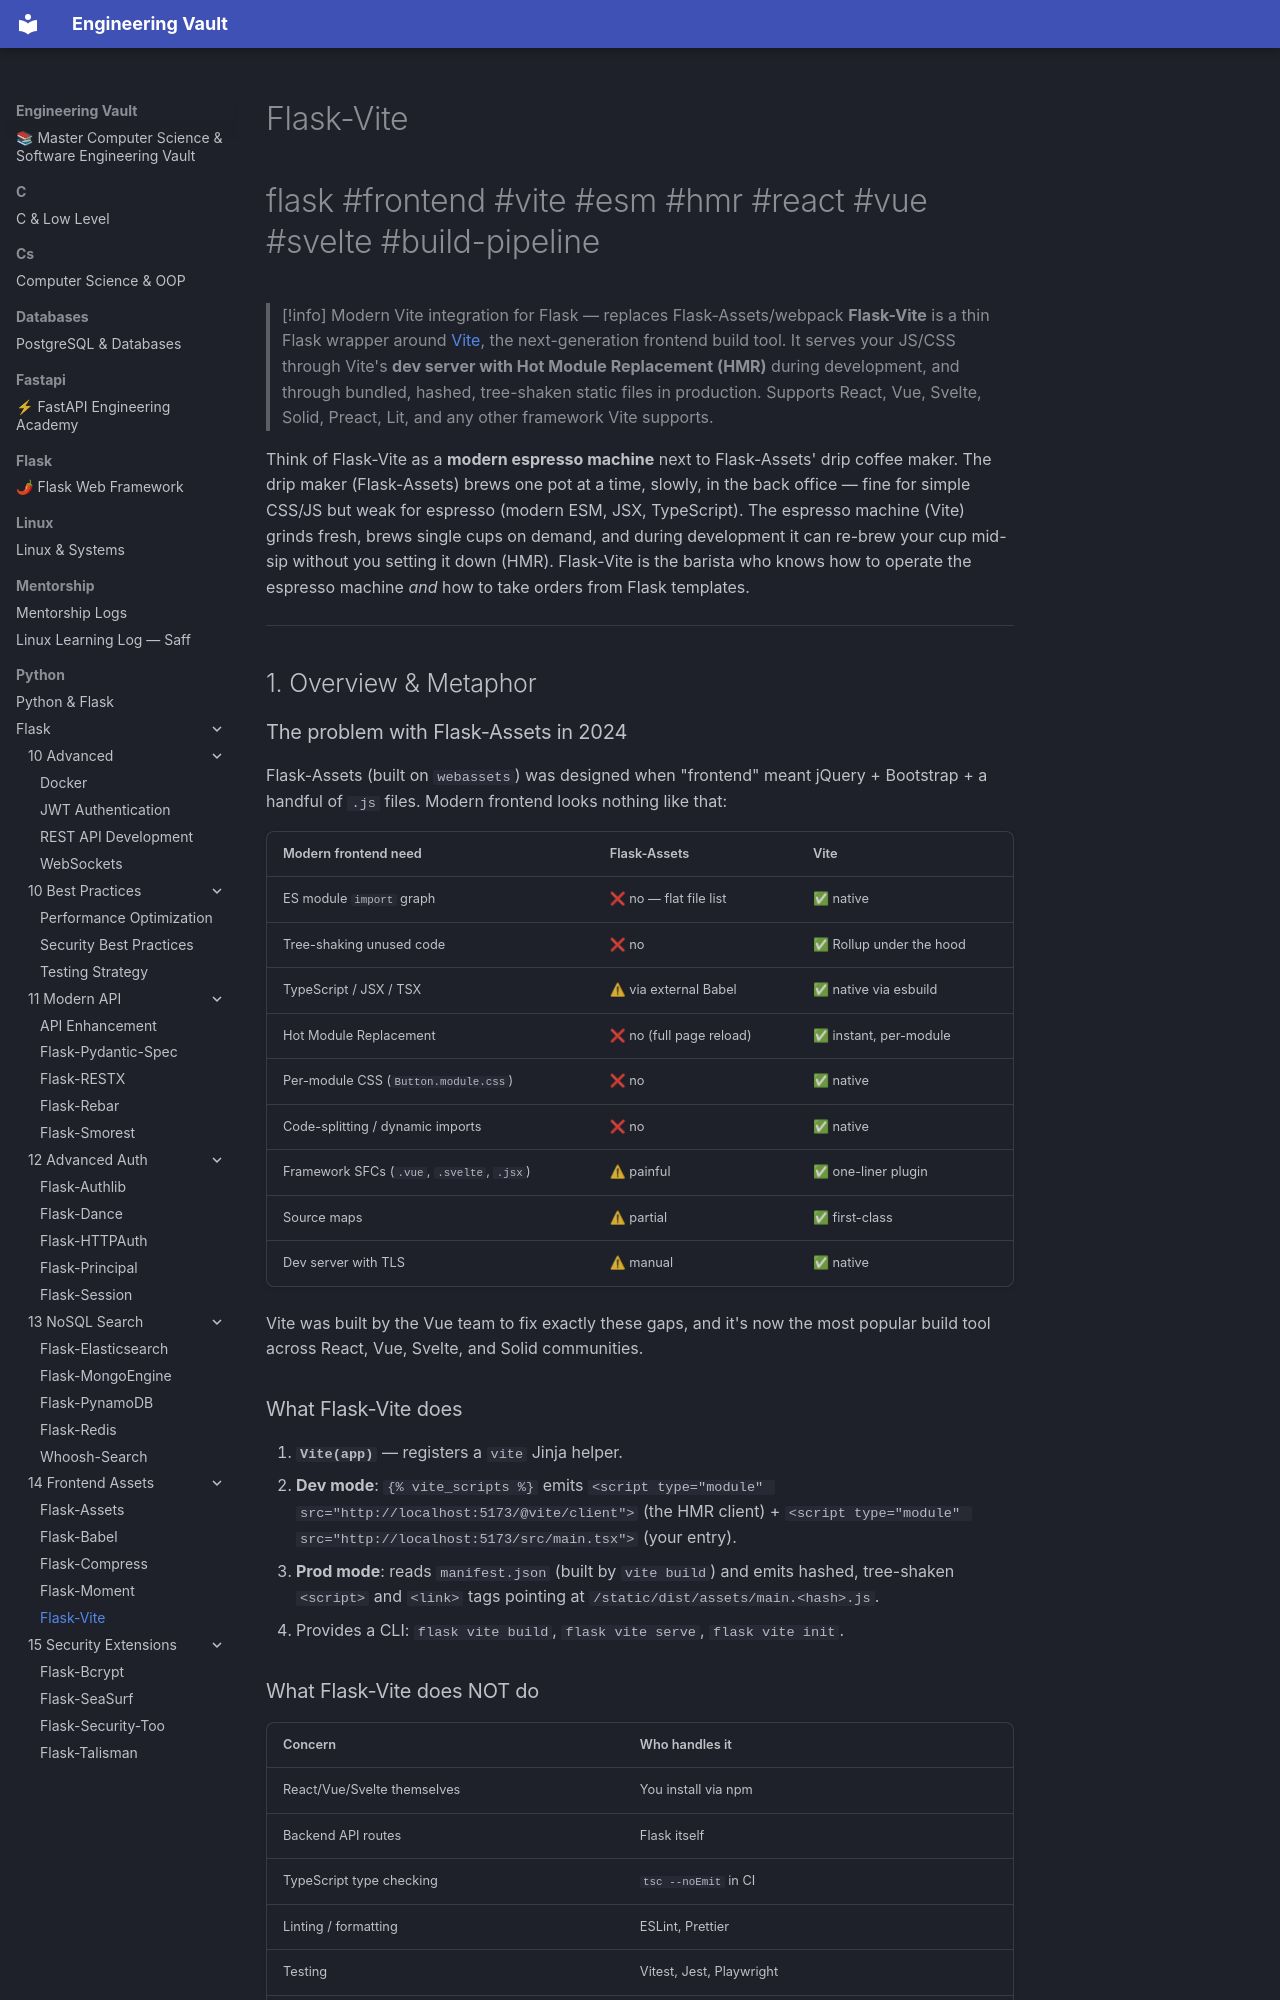

repository: Saff9/engineering-vault · page: python/Flask/14-Frontend-Assets/Flask-Vite/index.html · generator: mkdocs

---
title: Flask-Vite
tags:
  - flask
  - frontend
  - vite
  - esm
  - hmr
  - react
  - vue
  - svelte
  - build-pipeline
aliases:
  - FlaskVite
  - Flask Vite
  - Vite Flask
  - flask-vite
  - HMR Flask
  - ESM Flask
related:
  - "[[Flask-Assets]]"
  - "[[Flask-Compress]]"
  - "[[Flask-Babel]]"
  - "[[Performance-Optimization]]"
  - "[[Production-Deployment]]"
created: 2024-01-15
updated: 2024-01-15
---

# Flask-Vite

#flask #frontend #vite #esm #hmr #react #vue #svelte #build-pipeline

> [!info] Modern Vite integration for Flask — replaces Flask-Assets/webpack
> **Flask-Vite** is a thin Flask wrapper around [Vite](https://vitejs.dev/), the next-generation frontend build tool. It serves your JS/CSS through Vite's **dev server with Hot Module Replacement (HMR)** during development, and through bundled, hashed, tree-shaken static files in production. Supports React, Vue, Svelte, Solid, Preact, Lit, and any other framework Vite supports.

Think of Flask-Vite as a **modern espresso machine** next to Flask-Assets' drip coffee maker. The drip maker (Flask-Assets) brews one pot at a time, slowly, in the back office — fine for simple CSS/JS but weak for espresso (modern ESM, JSX, TypeScript). The espresso machine (Vite) grinds fresh, brews single cups on demand, and during development it can re-brew your cup mid-sip without you setting it down (HMR). Flask-Vite is the barista who knows how to operate the espresso machine *and* how to take orders from Flask templates.

---

## 1. Overview & Metaphor
